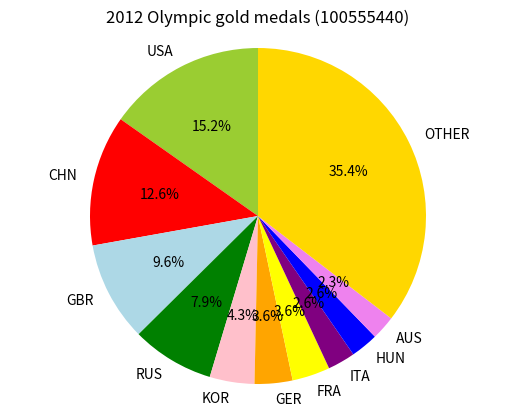

Write the Python code that produced this figure.
import matplotlib.pyplot as plt
labels = 'USA', 'CHN' , 'GBR', 'RUS', 'KOR', 'GER', 'FRA', 'ITA', 'HUN', 'AUS', 'OTHER'
size = [46, 38, 29, 24, 13, 11, 11, 8, 8, 7, 107]
colors = ['yellowgreen', 'red', 'lightblue', 'green', 'pink', 'orange', 'yellow', 'purple', 'blue', 'violet', 'gold']

plt.pie(size, labels=labels, colors = colors, autopct='%1.1f%%', shadow=False, startangle=90)
plt.axis('equal')
plt.title('2012 Olympic gold medals (100555440)')

plt.show()

